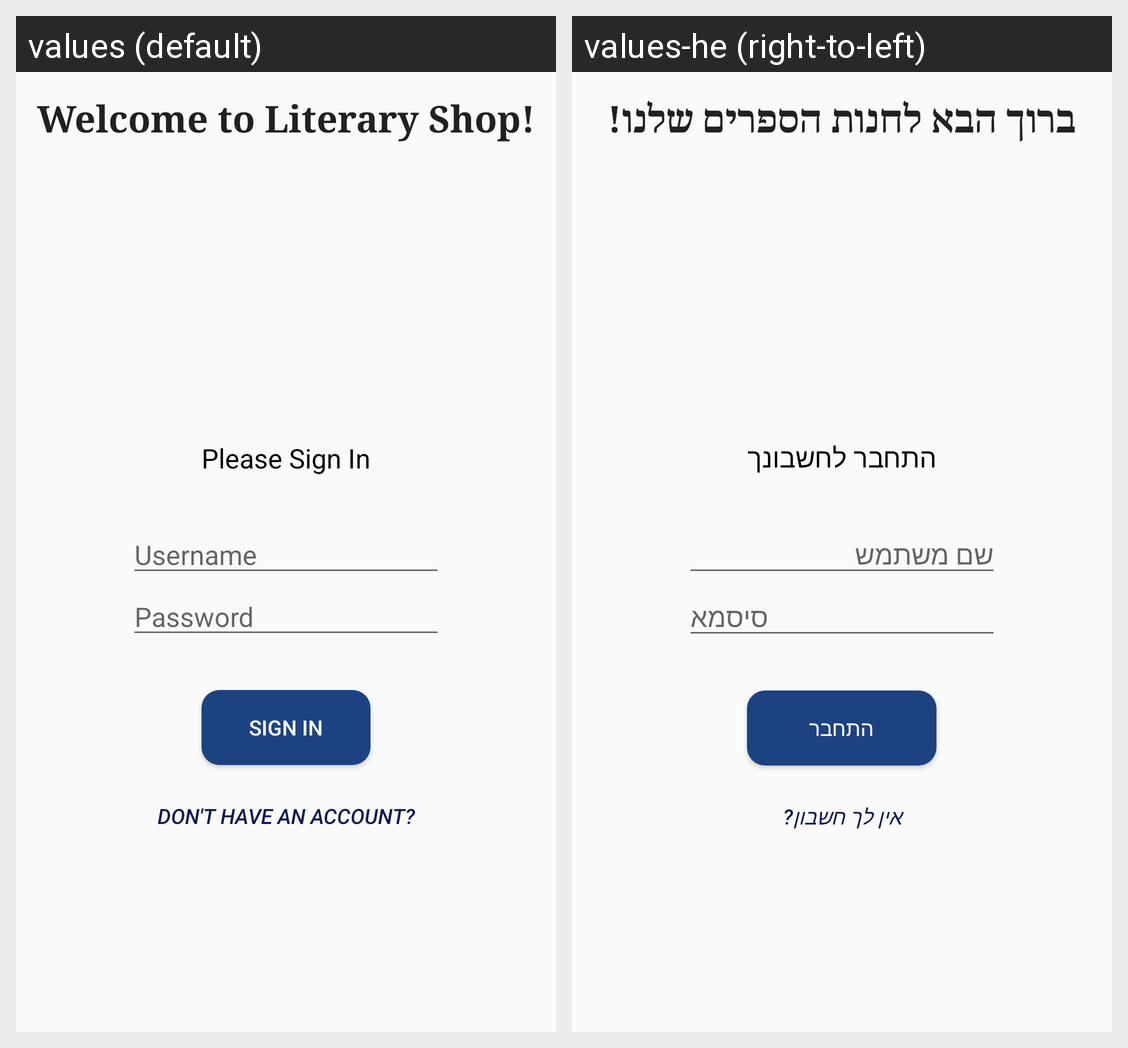

The Android screen above is rendered under two locales of the same app. Produce the string resources it draws, with the default and per-locale values.
Android screen res/layout/content_main.xml rendered under 2 locales, left to right: values (default), values-he (right-to-left). Device: Nexus 5 (rendered at 1080×1920; each locale shown at half size, 540×960, under a caption strip naming it); theme AppTheme.
Strings drawn on this screen, with the default value and each locale's value (text and hints the layout hard-codes, and strings that could not be matched under every locale, appear in the picture but are not listed):

username
  values: Username
  values-he: שם משתמש

password
  values: Password
  values-he: סיסמא

Sign_in
  values: Sign In
  values-he: התחבר

registration_prompt
  values: Don't have an account?
  values-he: אין לך חשבון?

welcome
  values: Welcome to Literary Shop!
  values-he: ברוך הבא לחנות הספרים שלנו!

Sign_in_prompt
  values: Please Sign In
  values-he: התחבר לחשבונך
